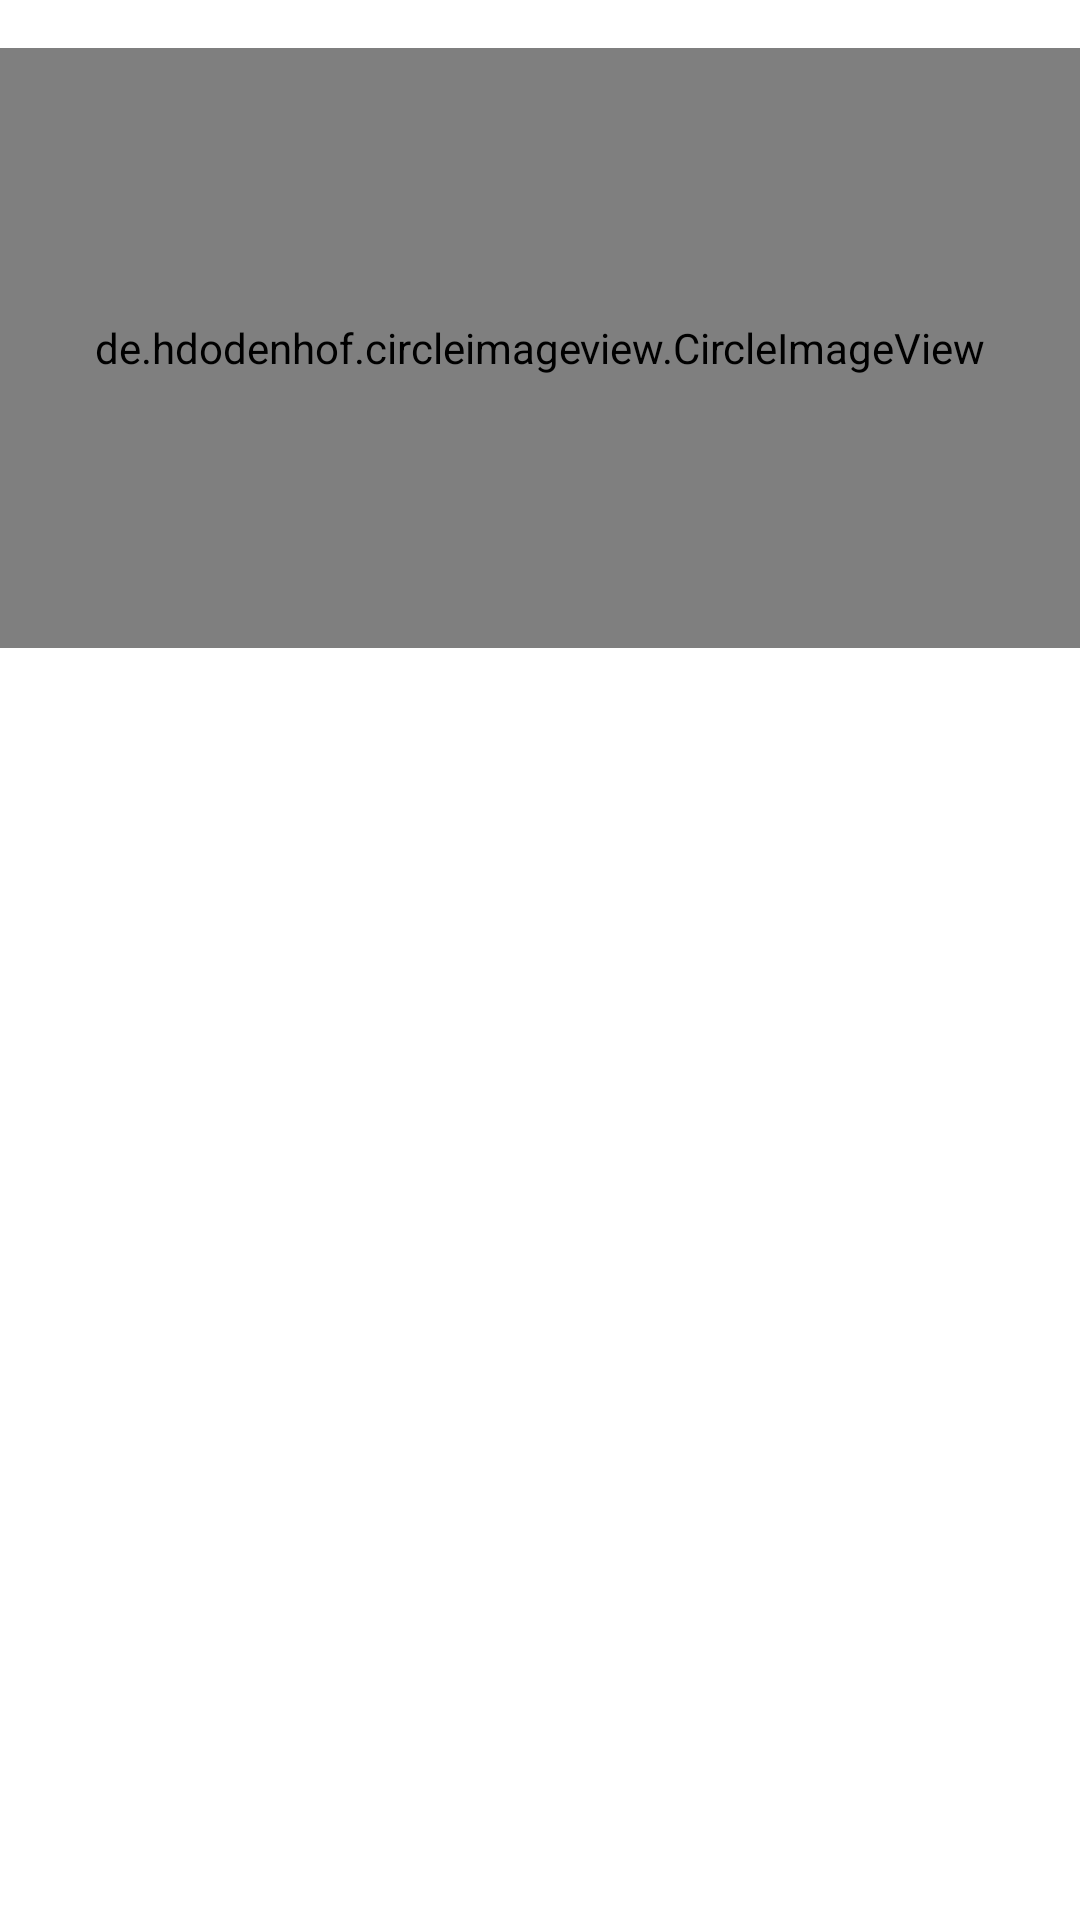

Write the Android layout XML for this screen, with the resource values it uses.
<!-- AndroidManifest.xml: application theme Theme.KevinApp -->
<!-- res/layout/activity_profile.xml -->
<?xml version="1.0" encoding="utf-8"?>
<LinearLayout
    xmlns:android="http://schemas.android.com/apk/res/android"
    android:orientation="vertical"
    android:layout_width="match_parent"
    android:layout_height="match_parent">

    <de.hdodenhof.circleimageview.CircleImageView
        android:layout_width="match_parent"
        android:layout_height="200dp"
        android:layout_gravity="center"
        android:layout_marginVertical="16dp" />

    <TextView
        android:layout_width="match_parent"
        android:layout_height="wrap_content"
        android:gravity="center"/>

    <TextView
        android:layout_width="match_parent"
        android:layout_height="wrap_content"
        android:gravity="center"/>

</LinearLayout>
<!-- resources referenced by this layout -->
<resources>
  <style name="Theme.KevinApp" parent="Theme.MaterialComponents.DayNight.DarkActionBar">
          
          <item name="colorPrimary">@color/purple_500</item>
          <item name="colorPrimaryVariant">@color/purple_700</item>
          <item name="colorOnPrimary">@color/white</item>
          
          <item name="colorSecondary">@color/teal_200</item>
          <item name="colorSecondaryVariant">@color/teal_700</item>
          <item name="colorOnSecondary">@color/black</item>
          
          <item name="android:statusBarColor" tools:targetApi="l">?attr/colorPrimaryVariant</item>
          
      </style>
  <!-- not gathered from this repository: default colours our renderer supplied (Android Studio template values) -->
  <color name="purple_500">#FF6200EE</color>
  <color name="purple_700">#FF3700B3</color>
  <color name="teal_200">#FF03DAC5</color>
  <color name="teal_700">#FF018786</color>
  <color name="black">#FF000000</color>
  <color name="white">#FFFFFFFF</color>
</resources>
